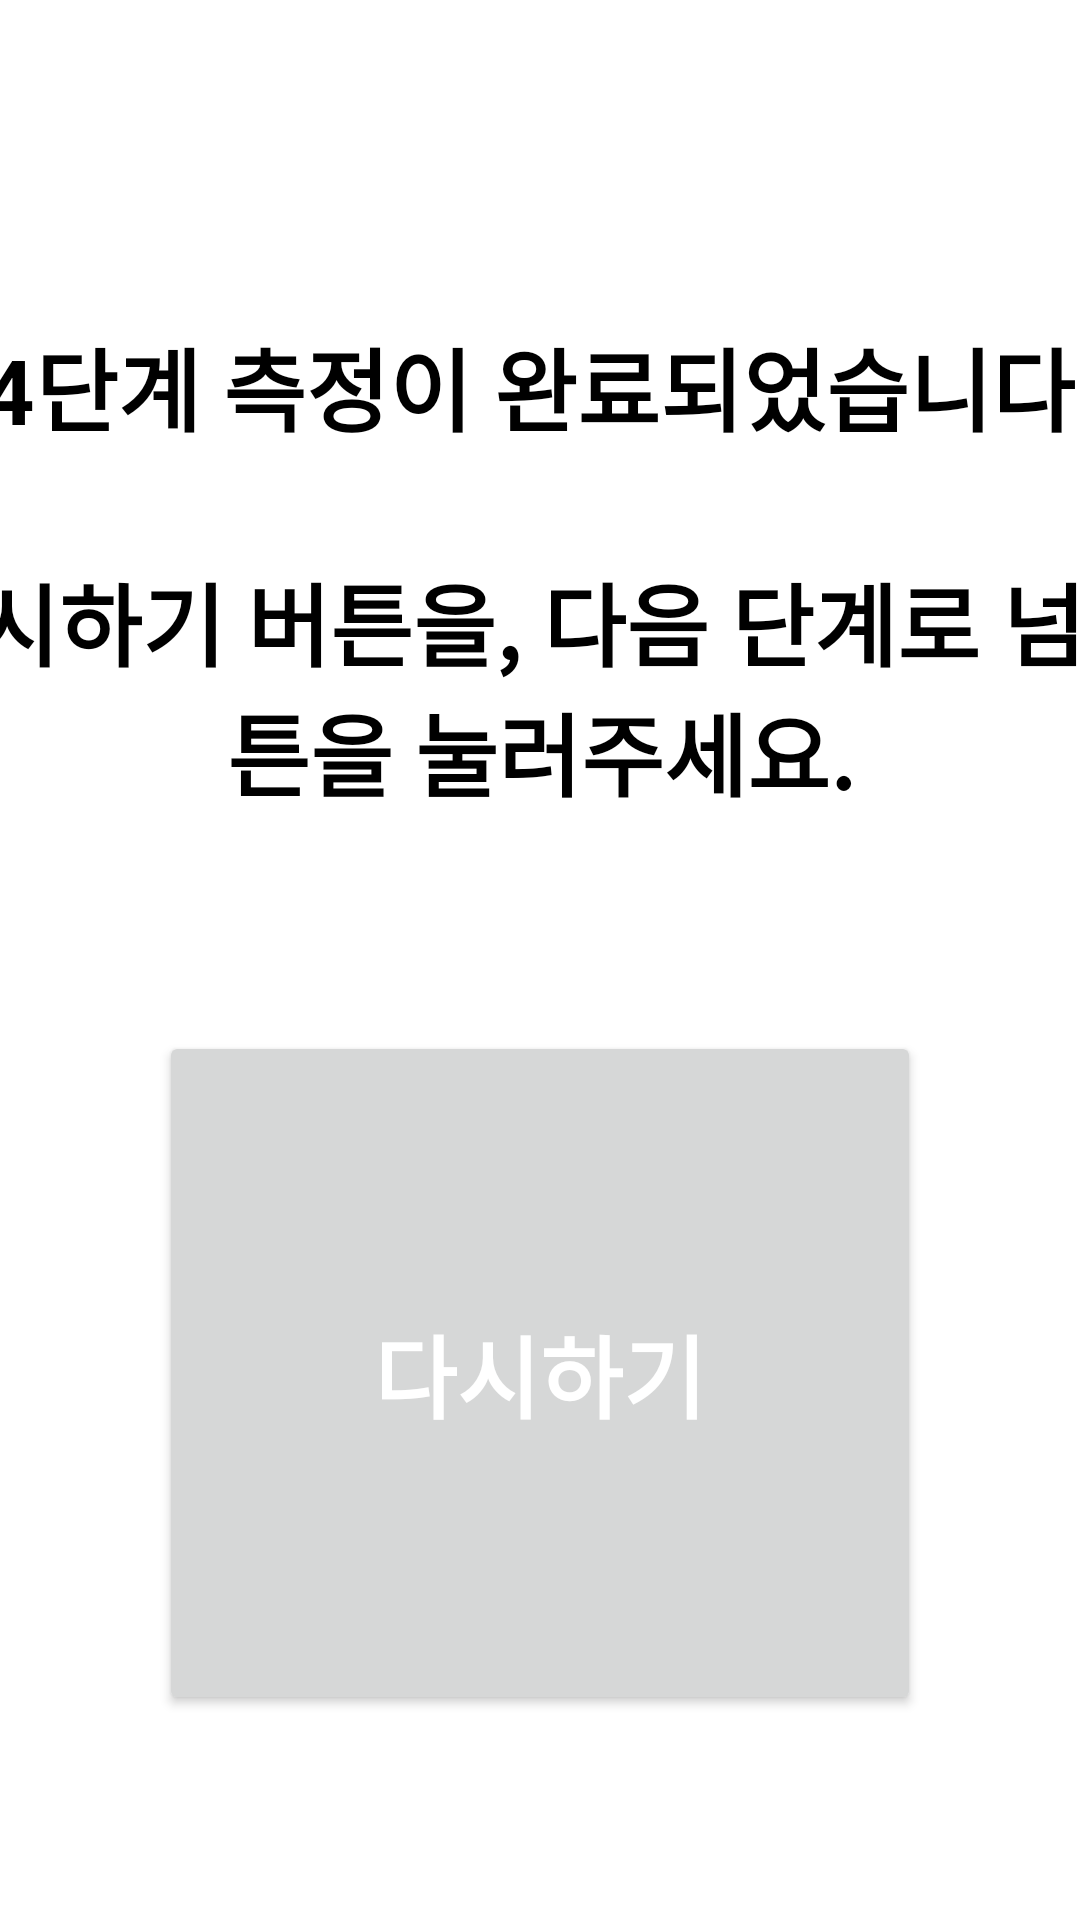

Reconstruct the res/layout file that produces this screen, plus the resources it refers to.
<!-- AndroidManifest.xml: application theme Theme.Ver02 -->
<!-- res/layout/activity_step_four_end.xml -->
<?xml version="1.0" encoding="utf-8"?>
<androidx.constraintlayout.widget.ConstraintLayout xmlns:android="http://schemas.android.com/apk/res/android"
    xmlns:app="http://schemas.android.com/apk/res-auto"
    xmlns:tools="http://schemas.android.com/tools"
    android:layout_width="match_parent"
    android:layout_height="match_parent"
    tools:context=".StepTwoActivityEnd">

    <TextView
        android:id="@+id/textView"
        style="@style/step_1_info"
        android:layout_width="849dp"
        android:layout_height="193dp"
        android:layout_marginTop="107dp"
        android:text="@string/step_4_end"
        app:layout_constraintEnd_toEndOf="parent"
        app:layout_constraintStart_toStartOf="parent"
        app:layout_constraintTop_toTopOf="parent" />

    <Button
        android:id="@+id/menu_button"
        style="@style/start_btn"
        android:layout_width="254dp"
        android:layout_height="228dp"
        android:layout_marginStart="278dp"
        android:layout_marginTop="10dp"
        android:layout_marginEnd="60dp"
        android:layout_marginBottom="35dp"
        android:text="@string/step_end"
        app:layout_constraintBottom_toBottomOf="parent"
        app:layout_constraintEnd_toStartOf="@id/return_btn"
        app:layout_constraintStart_toStartOf="parent"
        app:layout_constraintTop_toBottomOf="@+id/textView" />

    <Button
        android:id="@+id/return_btn"
        style="@style/start_btn"
        android:layout_width="254dp"
        android:layout_height="228dp"
        android:layout_marginStart="0dp"
        android:layout_marginTop="10dp"
        android:layout_marginEnd="0dp"
        android:layout_marginBottom="35dp"
        android:text="@string/step_return"
        app:layout_constraintBottom_toBottomOf="parent"
        app:layout_constraintEnd_toStartOf="@id/subtask_btn"
        app:layout_constraintStart_toEndOf="@id/menu_button"
        app:layout_constraintTop_toBottomOf="@+id/textView" />

    <Button
        android:id="@+id/subtask_btn"
        style="@style/start_btn"
        android:layout_width="254dp"
        android:layout_height="228dp"
        android:layout_marginStart="60dp"
        android:layout_marginTop="10dp"
        android:layout_marginEnd="278dp"
        android:layout_marginBottom="35dp"
        android:text="@string/step_sub"
        app:layout_constraintBottom_toBottomOf="parent"
        app:layout_constraintEnd_toEndOf="parent"
        app:layout_constraintStart_toEndOf="@id/return_btn"
        app:layout_constraintTop_toBottomOf="@+id/textView" />

</androidx.constraintlayout.widget.ConstraintLayout>
<!-- resources referenced by this layout -->
<resources>
  <string name="step_4_end">4단계 측정이 완료되었습니다.\n\n재측정하시려면 다시하기 버튼을, 다음 단계로 넘어가시려면 메뉴 버튼을 눌러주세요.</string>
  <string name="step_end">메뉴</string>
  <string name="step_return">다시하기</string>
  <string name="step_sub">다음</string>
  <style name="start_btn">
          <item name="android:textSize">30dp</item>
          <item name="android:textColor">@android:color/white</item>
          <item name="android:textAlignment">center</item>
          <item name="android:textStyle">bold</item>
      </style>
  <style name="step_1_info">
          <item name="android:textSize">30dp</item>
          <item name="android:textColor">@android:color/black</item>
          <item name="android:textAlignment">center</item>
          <item name="android:textStyle">bold</item>
      </style>
  <style name="Theme.Ver02" parent="Theme.MaterialComponents.DayNight.DarkActionBar">
          
          <item name="colorPrimary">@color/purple_500</item>
          <item name="colorPrimaryVariant">@color/purple_700</item>
          <item name="colorOnPrimary">@color/white</item>
          
          <item name="colorSecondary">@color/teal_200</item>
          <item name="colorSecondaryVariant">@color/teal_700</item>
          <item name="colorOnSecondary">@color/black</item>
          
          <item name="android:statusBarColor">?attr/colorPrimaryVariant</item>
          
      </style>
  <color name="purple_500">#FF6200EE</color>
  <color name="purple_700">#FF3700B3</color>
  <color name="white">#FFFFFFFF</color>
  <color name="teal_200">#FF03DAC5</color>
  <color name="teal_700">#FF018786</color>
  <color name="black">#FF000000</color>
</resources>
